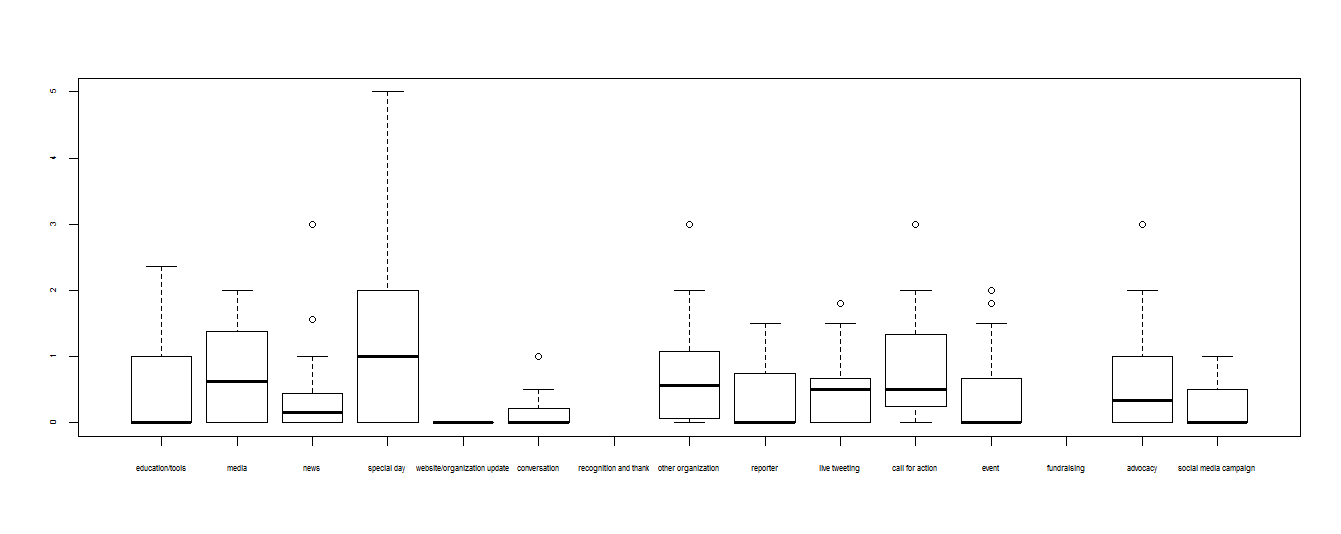

Source data for this figure (header and first rows):
, education/tools, media, news, special day, website/organization update, conversation, recognition and thanks, other organization, reporter, live tweeting, call for action, event, fundraising, advocacy, social media campaign, NA, id, nonprofit
1, 0.5556, 1.75, 0.6667, 2, NA, NA, 1.5, 2, NA, 0.6667, 0.4545, 0.5, NA, 0, NA, 1, 1, GLRC
2, 0, NA, 0.1538, NA, NA, 0, NA, 0.5, NA, 1.5, 0.2, 1, NA, NA, NA, 2, 2, Green Watch Dog
3, NA, 0.75, 0.2273, 0, NA, 0.4375, 0.5556, 0.5714, NA, NA, 0.2857, 0, NA, 0.25, NA, 3, 3, Clean Wisconsin
4, NA, 0, 0, 0, NA, 0, 0, 0, NA, 0, NA, 0, NA, NA, NA, 4, 4, BlueWays St Clair
5, 1.5, 1, 1, NA, 0, 0, NA, 0.6667, 1.5, 0.3333, 3, 1.5, NA, 0.5, NA, 5, 5, ILINSeaGrant
6, 1, NA, 0.1538, 1, NA, 0, NA, 0.5, NA, 0, 0.5, 0, NA, NA, NA, 6, 6, MichEnvoCousil
7, 0, NA, 0.1667, NA, NA, 0, NA, NA, NA, 0.5, 0.5, 0, NA, NA, NA, 7, 7, midmeac
8, 0, 0, 0, 1, NA, 0, NA, 0, NA, 0, NA, 0, NA, 0, NA, 8, 8, mnseagrant
9, 2.357, 2, 3, 5, NA, 0.5, NA, 3, NA, 1, 1.667, 2, NA, NA, NA, 9, 9, NOAADigCoas
10, 1.2, 2, 1.556, NA, NA, NA, NA, 1, NA, NA, 1, 1.8, NA, 1.5, NA, 10, 10, nrs ohio
11, 0, 0.5, 0, 0, NA, NA, 0, 2, NA, 0, 0, 0, NA, 0, NA, 11, 11, OCCoastKeeper
12, 0, 0, 0.125, NA, NA, NA, 0, 0, NA, 0.6667, 0.5, 0, NA, 0.4286, NA, 12, 12, ONStewardshi
13, 1, 1, 0.4444, NA, NA, 0, 0, 1.143, NA, 0.5, 2, 0.6667, NA, 2, NA, 13, 13, riverkeeper
14, 0, NA, NA, NA, NA, 1, 0.2, 1, NA, 1.8, NA, 0, NA, 3, 1, 14, 14, sustaintompkins
15, 0, 0, 0.4, 2, NA, NA, NA, 0, NA, 0, 1, 0, NA, 0.5, NA, 15, 15, SWPLandTrus
16, 2, 0, 0, NA, NA, NA, 0.1667, NA, NA, 0.6667, 0, 0, NA, NA, NA, 16, 16, Tinkers Creek
17, 1, NA, 0, NA, NA, 0, NA, 0.1364, 0, NA, 2, NA, NA, 0, NA, 17, 17, UWiscSeaGrant
18, 0, NA, NA, NA, NA, NA, NA, NA, NA, NA, NA, NA, NA, NA, NA, 18, 18, YardMap
19, 0, NA, 0, NA, NA, 0, 0, NA, 0, 0, 0, 0, NA, NA, 0, 19, 19, savetheriver
20, 0, NA, 0, NA, NA, NA, 0, NA, NA, NA, NA, 0, NA, 0, 0, 20, 20, WaterShed Center
